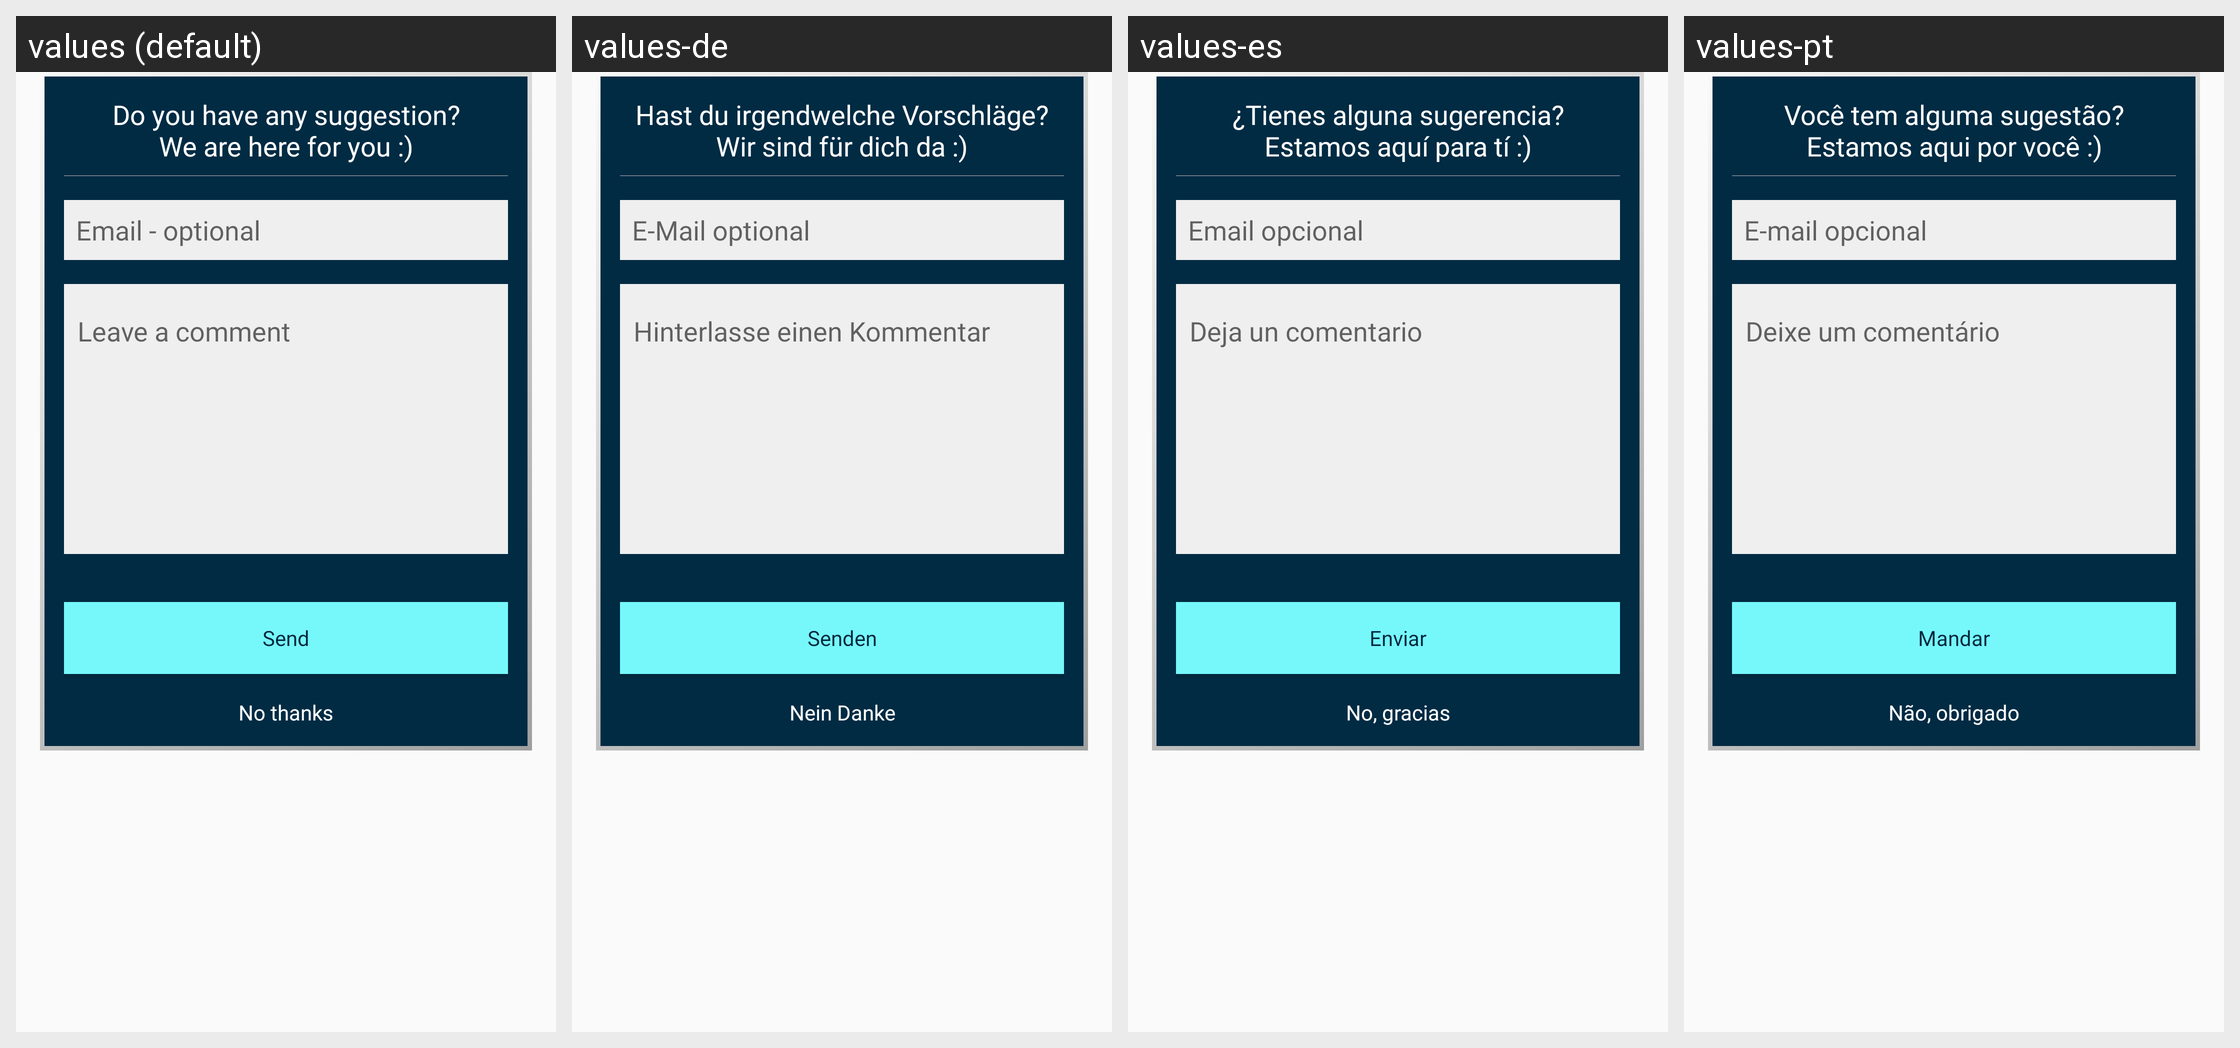

Locale-by-locale string values for the Android screen shown in this grid:
Android screen res/layout/pop_up_feedback.xml rendered under 4 locales, left to right: values (default), values-de, values-es, values-pt. Device: Nexus 5 (rendered at 1080×1920; each locale shown at half size, 540×960, under a caption strip naming it); theme AppTheme.
Other locales in the repository, not shown: values-fr, values-it, values-ja, values-ru.
Strings drawn on this screen, with the default value and each locale's value (text and hints the layout hard-codes, and strings that could not be matched under every locale, appear in the picture but are not listed):

pop_up_feedback_tittle
  values: Do you have any suggestion?
      We are here for you :)
  values-de: Hast du irgendwelche Vorschläge?
      Wir sind für dich da :)
  values-es: ¿Tienes alguna sugerencia?
      Estamos aquí para tí :)
  values-pt: Você tem alguma sugestão?
      Estamos aqui por você :)

email_optional
  values: Email - optional
  values-de: E-Mail optional
  values-es: Email opcional
  values-pt: E-mail opcional

pop_up_get_feedback_content_mail
  values: Leave a comment
  values-de: Hinterlasse einen Kommentar
  values-es: Deja un comentario
  values-pt: Deixe um comentário

send
  values: Send
  values-de: Senden
  values-es: Enviar
  values-pt: Mandar

no_thanks
  values: No thanks
  values-de: Nein Danke
  values-es: No, gracias
  values-pt: Não, obrigado
